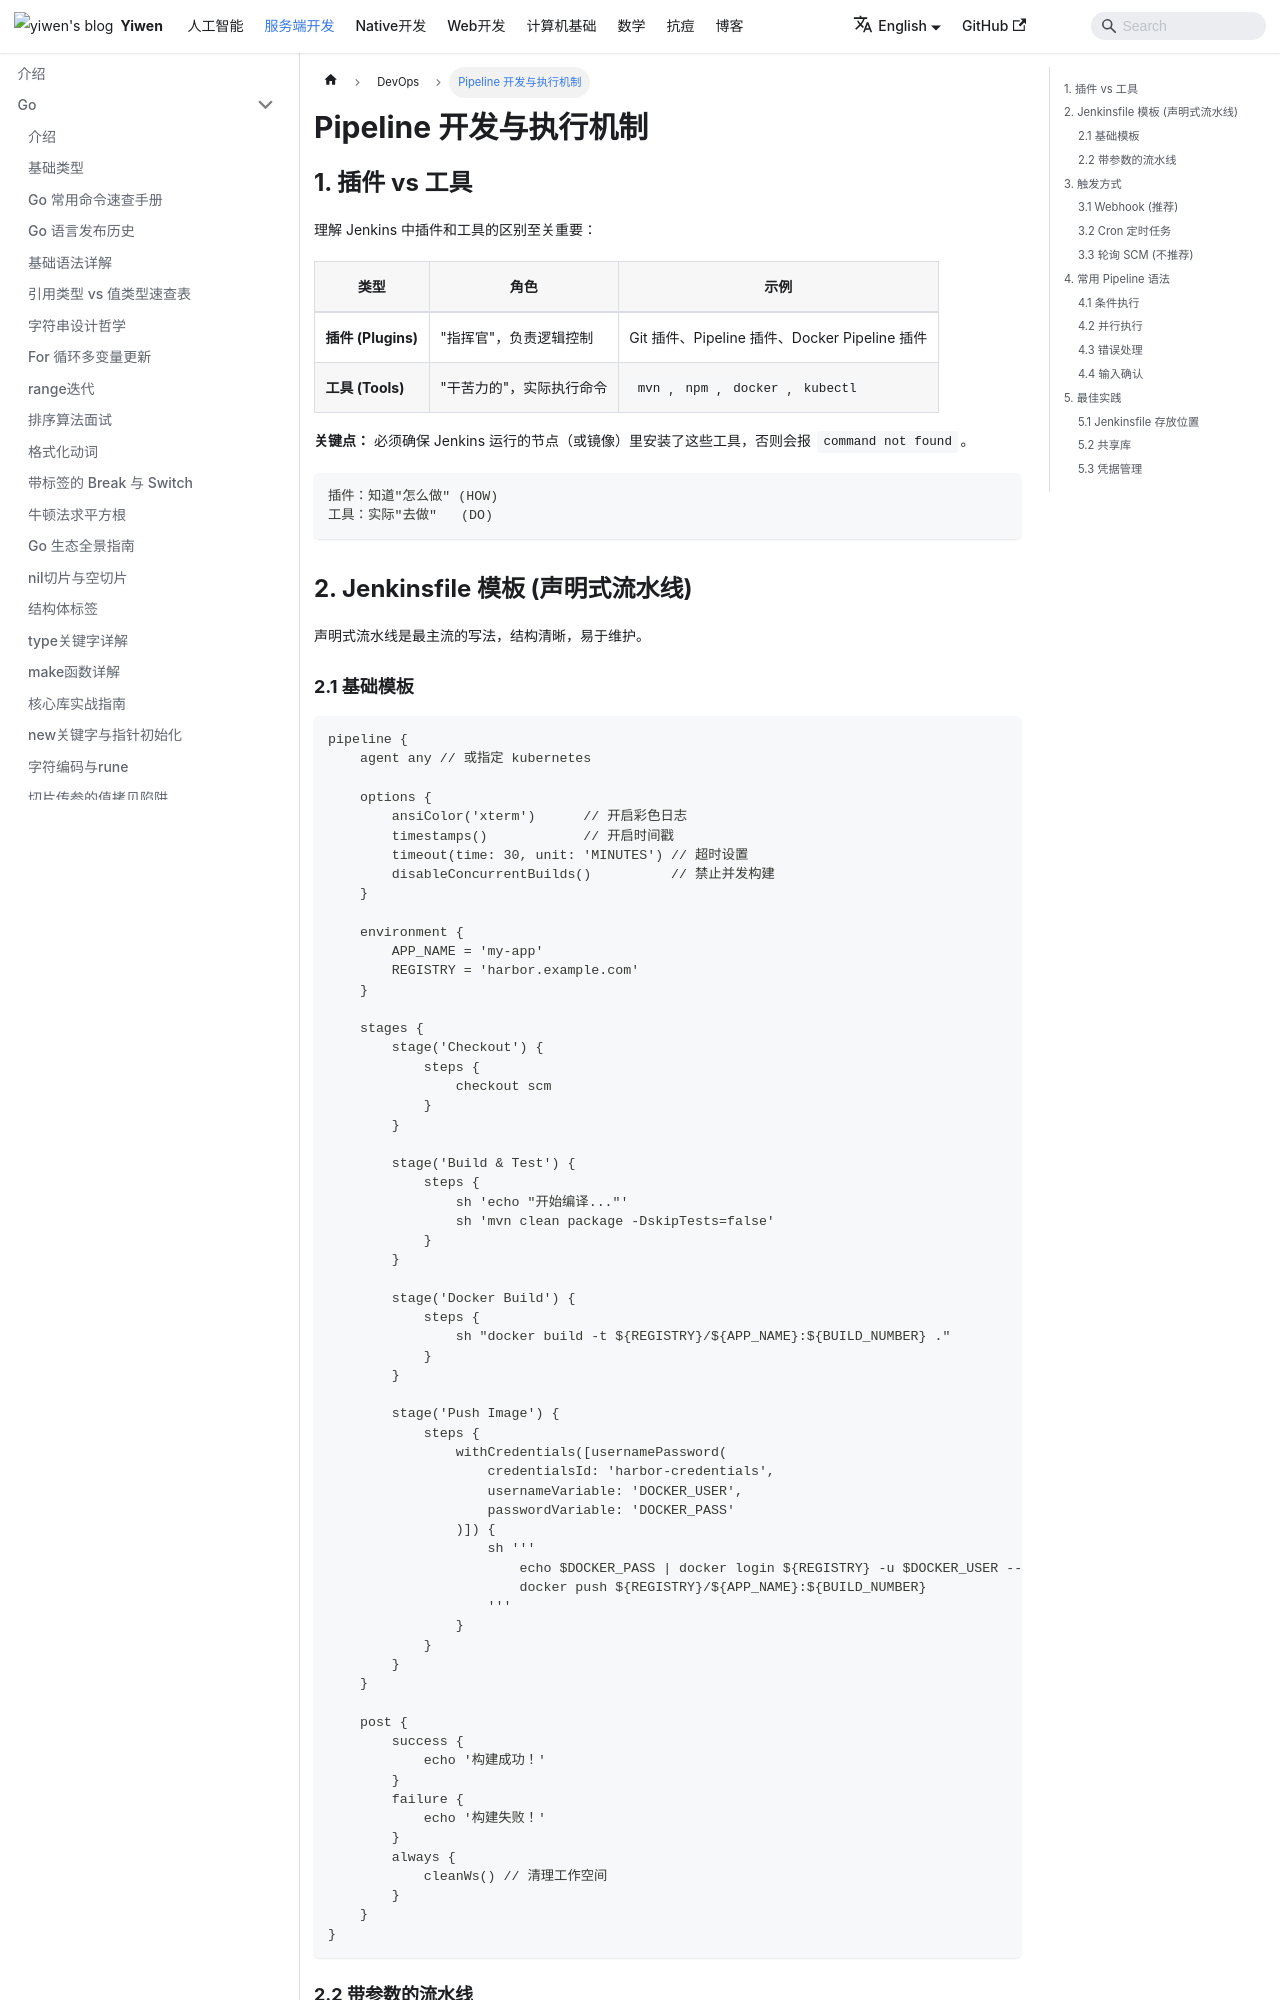

repository: Hao-yiwen/yiwen-blog-website · page: en/docs/backend/devops/jenkins-pipeline/index.html · generator: docusaurus

---
title: Pipeline 开发与执行机制
sidebar_position: 2
tags: [jenkins, pipeline, groovy, ci]
---

# Pipeline 开发与执行机制

## 1. 插件 vs 工具

理解 Jenkins 中插件和工具的区别至关重要：

| 类型 | 角色 | 示例 |
|------|------|------|
| **插件 (Plugins)** | "指挥官"，负责逻辑控制 | Git 插件、Pipeline 插件、Docker Pipeline 插件 |
| **工具 (Tools)** | "干苦力的"，实际执行命令 | `mvn`, `npm`, `docker`, `kubectl` |

**关键点：** 必须确保 Jenkins 运行的节点（或镜像）里安装了这些工具，否则会报 `command not found`。

```
插件：知道"怎么做" (HOW)
工具：实际"去做"   (DO)
```

## 2. Jenkinsfile 模板 (声明式流水线)

声明式流水线是最主流的写法，结构清晰，易于维护。
